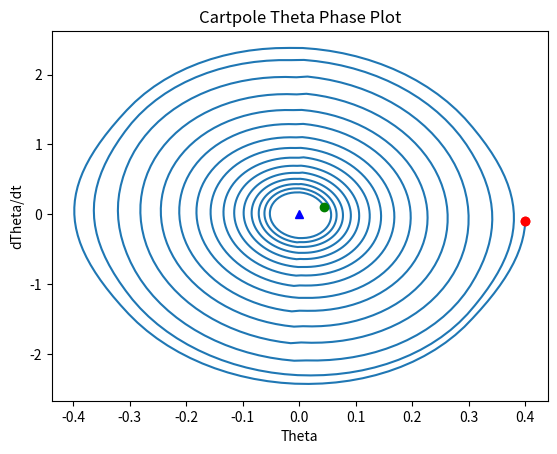
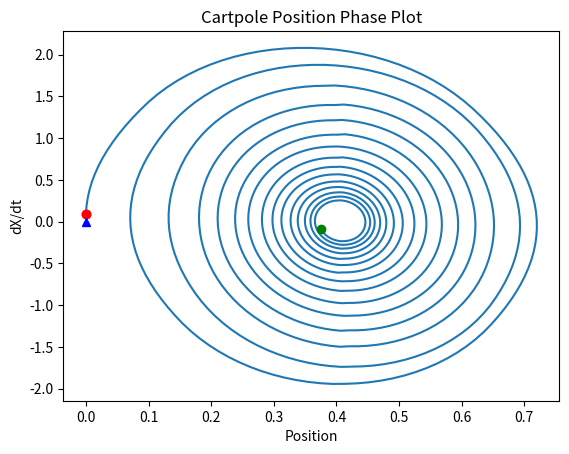
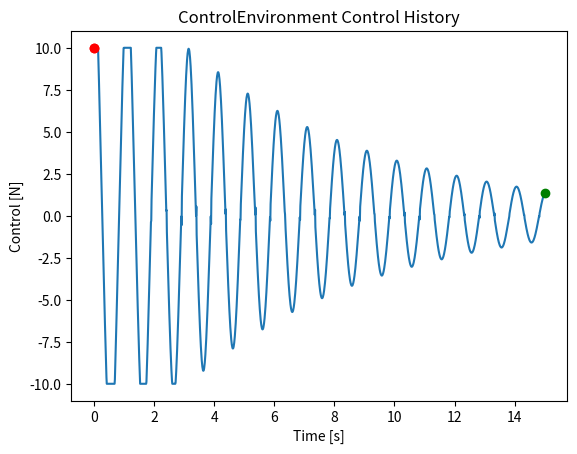
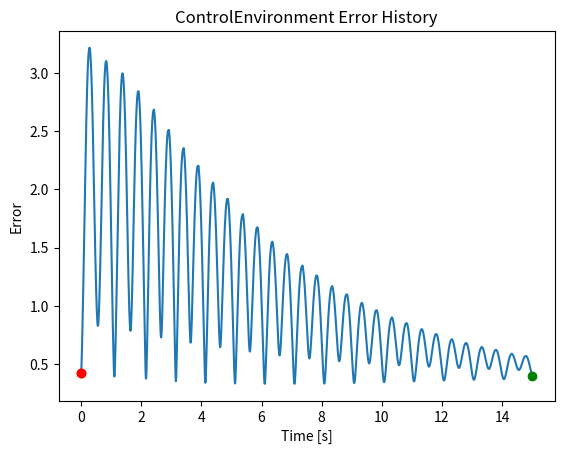
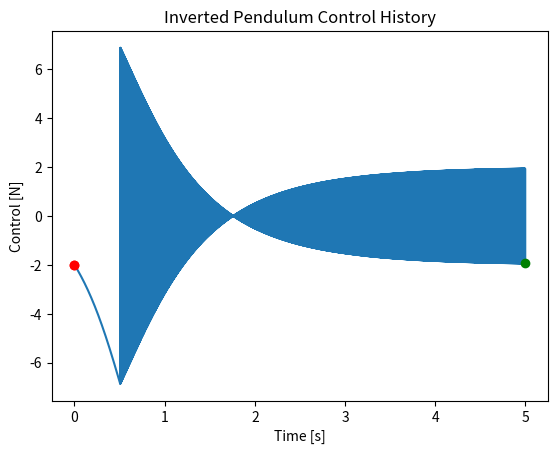
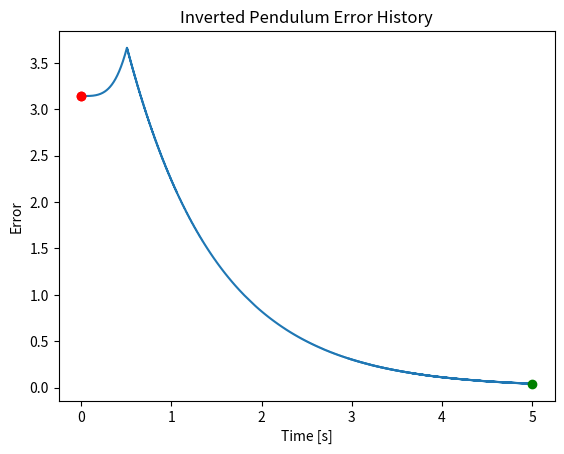
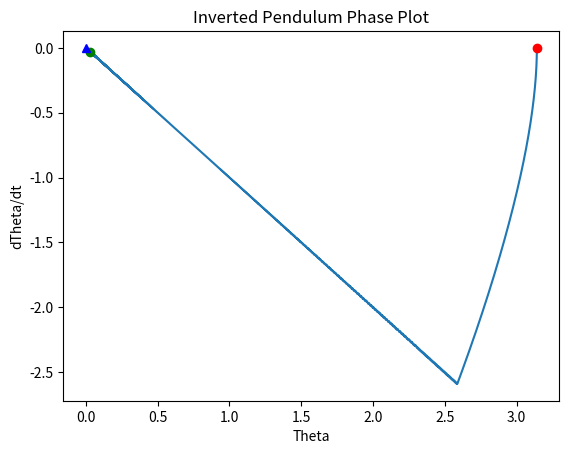

Generate these figures, in order, with matplotlib:
#Author: Aaron Parisi
#3/11/19
import abc

import numpy as np
import scipy.integrate as spi

import matplotlib.pyplot as plt
from mpl_toolkits.mplot3d import Axes3D

from math import copysign

class Environment:
    __metaclass__ = abc.ABCMeta
    def __init__(self,):
        pass

    @abc.abstractmethod
    def reset(self):
        pass

    @abc.abstractmethod
    def step(self, action) -> np.ndarray: 
        pass

    @abc.abstractmethod
    def get_state(self) -> np.ndarray:
        pass

    @abc.abstractmethod
    def get_reward(self) -> int:
        pass

    def episode_is_done(self) -> bool:
        return False

    @abc.abstractmethod
    def get_episode_length(self):
        return 1

    @abc.abstractmethod
    def get_observation_size(self) -> int:
        pass
    
    @abc.abstractmethod
    def get_action_size(self) -> int:
        pass
    
    @abc.abstractmethod
    def get_action_constraints(self) -> [np.ndarray, np.ndarray]:
        pass

    @abc.abstractmethod
    def generate_plots(self):
        pass

class ModelledEnvironment(Environment):
    @abc.abstractmethod
    def dx(self, x, *args) -> np.ndarray:
        pass
    
    def get_state(self) -> np.ndarray:
        return self.state

class ControlEnvironment(ModelledEnvironment):
    def __init__(self, mode = 'point', target = None, 
            error_func = lambda x, t:np.linalg.norm(x - t), *args, **kwargs):
        super().__init__(*args, **kwargs)
        self.mode = mode
        if target is None:
            self.set_target(np.zeros())
        self.set_target(target)
        self.state_history = []
        self.control_history = []
        self.error_func = error_func

    def dx(self, x, u, *args) -> np.ndarray:
        self.control_history.append(u)

    @abc.abstractmethod
    def d_dx(self, x, u=None, r=None, *args):
        pass
    @abc.abstractmethod
    def d_du(self, x, u=None, r=None, *args):
        pass
        
    def step(self, action):
        state = self.state.copy()
        target = self.get_target()
        #state += (self.dx(state, action, target) * self.interval*self.ts)
        state += (self.dx(state, action) * self.ts)
        #state += (self.dx(state, action))
        #state[0] = state[0] % np.pi
        self.steps += self.ts
        self.state_history.append(state.copy())
        self.state = state

    def set_control_mode(self, m):
        '''@args: 
            m: 'traj' or 'point' for the control objective'''
        self.mode = m

    def set_target(self, target):
        if self.mode == 'point':
            self.set_target_point(target)
        elif self.mode == 'traj':
            self.set_target_trajectory(target)

    def set_target_trajectory(self, target):
        self.target_traj = target

    def set_target_point(self, target):
        self.target_point = target
    
    def get_target(self) -> np.ndarray:
        if self.mode == 'point':
            return self.target_point
        elif self.mode == 'traj':
            return self.target_traj
    
    def reset(self):
        self.state = self.get_initial_state(noise = self.noisy_init)
        self.state_history = []
        self.control_history = []
        self.steps = 0
    
    def generate_state_history_plot(self, history = None):
        if history is None:
            if not hasattr(self, 'state_fig'):
                self.state_fig = plt.figure()
            history = self.state_history
            fig = self.state_fig 
        else:
            if not hasattr(self, 'secondary_state_fig'):
                self.secondary_state_fig = plt.figure()
            fig = self.secondary_state_fig
        x = [s[0] for s in history]
        y = [s[1] for s in history]
        plt.figure(fig.number)
        plt.plot(x,y, label='parametric curve')
        plt.ylabel("dTheta/dt")
        plt.xlabel("Theta")
        plt.title("%s Phase Plot" % (self.get_environment_name()))
        plt.plot(x[0], y[0], 'ro')
        plt.plot(x[-1], y[-1], 'go')
        if hasattr(self, 'target_point'):
            target = self.target_point
            plt.plot(target[0], target[1], 'b^')
        plt.draw()
        plt.pause(0.01)
    
    
    def generate_control_plot(self, history = None):
        if history is None:
            if not hasattr(self, 'control_fig'):
                self.control_fig = plt.figure()
            fig = self.control_fig 
            history = self.state_history
        else:
            if not hasattr(self, 'secondary_control_fig'):
                self.secondary_control_fig = plt.figure()
            fig = self.secondary_control_fig
        y = self.control_history 
        if len(y[0].shape) >= 2:
            y = [c[0] for c in y]
        length = len(self.control_history)
        x = [i * self.ts for i in range(length)] 
        plt.figure(fig.number)
        plt.plot(x,y, label='parametric curve')
        plt.plot(x[0], y[0], 'ro')
        plt.plot(x[-1], y[-1], 'g')
        plt.title("%s Control History" % (self.get_environment_name()))
        plt.xlabel("Time [s]")
        plt.ylabel("Control [N]")
        plt.plot(x[0], y[0], 'ro')
        plt.plot(x[-1], y[-1], 'go')
        plt.draw()
        plt.pause(0.01)
    
    def generate_error_plot(self, history = None):
        if history is None:
            if not hasattr(self, 'error_fig'):
                self.error_fig = plt.figure()
            fig = self.error_fig 
            history = self.state_history
        else:
            if not hasattr(self, 'secondary_error_fig'):
                self.secondary_error_fig = plt.figure()
            fig = self.secondary_error_fig
        target = self.target_point
        y = [self.error_func(s, target) for s in self.state_history]
        length = len(self.state_history)
        x = [i * self.ts for i in range(length)] 
        plt.figure(fig.number)
        plt.plot(x,y, label='parametric curve')
        plt.plot(x[0], y[0], 'ro')
        plt.plot(x[-1], y[-1], 'g')
        plt.title("%s Error History" % (self.get_environment_name()))
        plt.xlabel("Time [s]")
        plt.ylabel("Error")
        plt.plot(x[0], y[0], 'ro')
        plt.plot(x[-1], y[-1], 'go')
        plt.draw()
        plt.pause(0.01)
    
    def generate_plots(self):
        self.generate_control_plot()
        self.generate_error_plot()
        #self.generate_eigenvalues_history_plot()

    @abc.abstractmethod
    def get_environment_name(self):
        return 'ControlEnvironment'

class RosslerEnvironment(ModelledEnvironment):
    '''Actions don't affect this system, it is purely to test
    and compare approaches to modelling nonlinear systems online.  '''
    #NOTE: This may be unfair, since Rossler is chaotic and thus ANY
    #deviations have profound long-term impacts on the trajectories
    def __init__(self, initial_state = None, ts = 0.0001, 
            interval = 36.87, 
            noisy_init = True, 
            *args, **kwargs):
        self.noisy_init = noisy_init
        self.ts = ts
        self.interval = interval 
        if initial_state:
            self.state = initial_state
        else:
            self.state = self.get_initial_state(noise = self.noisy_init)
        self.state_history = []
        
        self.steps = 0
    
    @abc.abstractmethod
    def dx(self, x, u = None, *args) -> np.ndarray:
        '''x' = dx * x + bu * u; u = 0 vector though'''
        dx = np.array([10*(x[1] - x[0]), 
            x[0]*(28-x[2])-x[1], x[0]*x[1]-(8/3)*x[2]])
        super().dx(x, u)
        return dx 

    def get_initial_state(self, noise = False):
        x = 2.9
        y = -1.3
        z = 25
        s = np.array([x, y, z])
        if noise:
            s += np.random.uniform(low=0, high=0.5, size=3)
        return s

    def episode_is_done(self):
        if self.steps >= self.interval:
            return True
        return False
    
    def get_observation_size(self):
        return 3

    def get_action_size(self):
        return 1

    def get_action_constraints(self):
        return None

    def generate_plots(self):
        self.generate_state_history_plot()

    def get_reward(self):
        return 0

    def get_environment_name(self):
        return 'Rossler'

class InvertedPendulumEnvironment(ControlEnvironment):
    def __init__(self, friction = 0.1, initial_state = None, ts = 0.0001, 
            interval = 4.00, 
            noisy_init = False, 
            *args, **kwargs):
        super().__init__(*args, **kwargs)
        self.noisy_init = noisy_init
        self.ts = ts
        self.interval = interval 
        if initial_state:
            self.state = initial_state
        else:
            self.state = self.get_initial_state(noise = self.noisy_init)
        self.state_history = []

        self.friction = friction
        
        self.steps = 0
    
    def reset(self):
        self.state = self.get_initial_state(noise = self.noisy_init)
        self.state_history = []
        self.steps = 0

    def dx(self, x, u = None, r = None, *args) -> np.ndarray:
    #def dx(self, x, u, *args) -> np.ndarray:
        '''x' = dx * x + du * u'''
        if u is None:
            u = 0.0
        #dx = self.d_dx(x, u, r) 
        #dx = np.array([x[1], -4*np.sin(x[0]) - 0.01*x[1]])
        #input("Self.friction: %s" % (self.friction))
        dx = np.array([x[1], 1*np.cos(x[0]) - self.friction*x[1]])
        #dx = np.array([x[1], -4*np.sin(x[0])])
        if r is not None:
            #print("Ref: ", r) 
            #print("B*u: ", np.array([0, 1]) * u)
            #print("B*u - dx: ", np.array([0, 1]) * u - dx)
            #print("B*r: ", np.array([0, 1]) * r)
            #d_dx = dx + np.array([0, 1]) * (u)
            #d_dx = dx + np.array([0, 1]) * (u) - np.array([0, 1])*dx[1]
            d_dx = dx + np.array([0, 1]) * (u)
            return d_dx
        du = np.array([0, 1]) * u
        #print("Dx: %s \n Du: %s" % (dx, du))
        super().dx(x, u)
        return dx + du

    def d_dx(self, x, u=None, r=None, *args):
        #dx = np.array([[0, x[1]], [4*np.cos(x[0]), -0.1*x[1]]])
        #dx = np.array([[0, x[1]], [4*np.cos(x[0]), -0.1*x[1]]])
        dx = np.array([[0, 1], [-1*np.sin(x[0]), -self.friction]])
        #dx = np.array([[0, 1], [-4*np.sin(x[0]), 0]])
        #dx = np.array([x[1], 4*np.sin(x[0]) - 0.001*x[1]]) #additional friction term
        return dx

    def d_du(self, x, u, r=None, *args):
        #return np.array([0, 1]) * u
        return np.array([0, 1])

    def get_initial_state(self, noise = False):
        theta = 0 #OBJECTIVE is 180 degrees / pi / 2
        theta_p = 0 
        s = np.array([theta, theta_p], dtype = np.float32)
        if noise:
            s += np.random.uniform(low=0, high=0.1, size=2)
        return s

    def episode_is_done(self):
        if self.steps >= self.interval:
            return True
        return False
    
    def get_observation_size(self):
        return 2

    def get_action_size(self):
        return 1

    def get_action_constraints(self):
        return [np.ndarray([-2]), np.ndarray([2])]

    def get_reward(self):
        '''Reward = -Cost and vise-versa'''
        return 0
    
    def get_environment_name(self):
        return 'Inverted Pendulum'

    def generate_plots(self):
        super().generate_plots()
        self.generate_state_history_plot()

class CartpoleEnvironment(ControlEnvironment):
    def __init__(self, mc = 1, mp = 0.5, L = 1, g=9.8,
            simplified_derivatives = False, 
            initial_state = None, ts = 0.0001, 
            interval = 4.00, 
            noisy_init = False, 
            *args, **kwargs):
        super().__init__(*args, **kwargs)
        self.mc = mc
        self.mp = mp
        self.L = L
        self.g = g
        self.simplified = simplified_derivatives

        self.noisy_init = noisy_init
        self.ts = ts
        self.interval = interval 
        
        if initial_state is not None:
            self.state = initial_state
        else:
            self.state = self.get_initial_state(noise = self.noisy_init)
        self.state_history = []
        self.control_history = []
        
        self.steps = 0
    
    def reset(self):
        self.state = self.get_initial_state(noise = self.noisy_init)
        self.state_history = []
        self.control_history = []
        self.steps = 0

    def step(self, action):
        '''Utilize Euler Integration to update system "discretely"'''
        state = self.state.copy()
        target = self.get_target()
        #state += (self.dx(state, action, target) * self.interval*self.ts)
        state += (self.dx(state, action) * self.ts)
        #state += (self.dx(state, action))
        #state[0] = state[0] % np.pi
        self.steps += self.ts
        self.state_history.append(state.copy())
        self.state = state.copy()
         
    def dx(self, x, u = None, r = None, *args) -> np.ndarray:
        '''x' = dx * x + du * u
        This is really ugly. And I feel bad for writing it down. '''
        if u is None:
            u = 0.0
        x_denom = (self.mc + self.mp * (np.sin(x[2]))**2)
        theta_denom = self.L * (self.mc + self.mp * (np.sin(x[2]))**2)
        ddx = self.mp * np.sin(x[2]) * (self.L * (x[3])**2 - self.g*np.cos(x[2]))
        ddtheta = -self.mp * self.L * (x[3])**2 * np.sin(x[2])*np.cos(x[2])
        ddtheta += (self.mc + self.mp) * self.g * np.sin(x[2])
        ux = u 
        utheta = -u*np.cos(x[2]) 
        dx = np.array([x[1], (ddx + ux) / x_denom, 
            x[3], (ddtheta + utheta) / theta_denom])
        super().dx(x, u)
        return dx

    def d_dx(self, x, u=None, r=None, *args):
        '''This is really ugly. And I feel bad for writing it down. '''
        if self.simplified:
            #raise Exception('REEEEEEEEEEEEEEEE linearize WHERE')
            return np.array([[0, 1, 0, 0],
                [0, 0, -self.mp * self.g / self.mc, 0],
                [0, 0, 0, 1],
                [0, 0, (self.mc + self.mp)*self.g / (self.L * self.mc), 0]])
        sx = np.sin(x[3])
        cx = np.cos(x[3])
        mp_denom = self.mp * sx ** 2
        mp_denom_dx = self.mp * 2 * sx * cx 
        mp_denom_2 = (self.mc + mp_denom) ** 2
        mpL = self.L * self.mp
        #d2x3 = 0
        d2x3 = ((mpL*cx*x[3]**2 * mp_denom) - (mpL*cx*x[3]**2 * mp_denom_dx))
        d2x3 += (-(self.mp*(cx**2 - sx**2) * mp_denom) - (-2*self.mp*cx*sx * mp_denom_dx)) #TODO: verify signs, validity of mp_denom and derivatives
        d2x3 = d2x3 / mp_denom_2
        d2x4 = mpL * sx * 2 * x[3] / (self.mc + mp_denom)
            
        mp_denom = self.mp * sx ** 2
        mp_denom_dx = self.mp * 2 * sx * cx 
        mp_denom_2 = (self.L*(self.mc + mp_denom)) ** 2
        #d4x3 = 0
        #d4x4 = 0
        d4x3 = (((-mpL * x[3]**2 * (cx**2 - sx**2)) * mp_denom_dx) - ((-mpL*x[3]**2*sx*cx) * mp_denom_dx)) 
        d4x3 += (-(self.mc + self.mp)*self.g*cx)*(self.L*(self.mc + mp_denom)) - (((self.mc + self.mp)*self.g*cx) * mp_denom_dx)  #TODO: verify mp_denom is valid
        d4x3 = d4x3 / mp_denom_2
        d4x4 = -mpL * sx * cx/(self.L * (self.mc + mp_denom))
        dx = np.array([[0, 1, 0, 0],
                [0, 0, d2x3, d2x4],
                [0, 0, 0, 1],
                [0, 0, d4x3, d4x4]])
        #return np.zeros([4, 4])
        return dx

    def d_du(self, x, u, r=None, *args):
        '''This is really ugly. And I feel bad for writing it down. '''
        if self.simplified: #simplified derivative ignores higher order 
            #raise Exception('REEEEEEEEEEEEEEEE linearize WHERE')
            return np.array([0, 
                1/(self.mc), 
                0, 
                -1/(self.L*(self.mc))])
        #return np.zeros([4,])
        return np.array([0, 1/(self.mc + self.mp * np.sin(x[2])**2), 0, 
            -np.cos(x[2])/(self.L*(self.mc + self.mp * np.sin(x[2])**2))])

    def get_initial_state(self, noise = False):
        theta = 0 #OBJECTIVE is 180 degrees / pi / 2
        theta_p = 0 
        s = np.array([theta, theta_p], dtype = np.float32)
        if noise:
            s += np.random.uniform(low=0, high=0.1, size=2)
        return s

    def episode_is_done(self):
        if self.steps >= self.interval:
            return True
        return False
    
    def get_observation_size(self):
        return 4

    def get_action_size(self):
        return 1

    def get_action_constraints(self):
        return [np.ndarray([-2]), np.ndarray([2])]

    def generate_plots(self):
        self.generate_theta_phase_plot()
        self.generate_cart_phase_plot()
        super().generate_plots()

    def generate_theta_phase_plot(self, history = None):
        if history is None:
            if not hasattr(self, 'theta_fig'):
                self.theta_fig = plt.figure()
            fig = self.theta_fig 
            history = self.state_history
        else:
            if not hasattr(self, 'secondary_theta_fig'):
                self.secondary_theta_fig = plt.figure()
            fig = self.secondary_theta_fig
        x = [s[2] for s in history]
        y = [s[3] for s in history]
        plt.figure(fig.number)
        plt.plot(x,y, label='parametric curve')
        plt.plot(x[0], y[0], 'ro')
        plt.plot(x[-1], y[-1], 'g')
        plt.title("Cartpole Theta Phase Plot")
        plt.xlabel("Theta")
        plt.ylabel("dTheta/dt")
        plt.plot(x[0], y[0], 'ro')
        plt.plot(x[-1], y[-1], 'go')
        if hasattr(self, 'target_point'):
            target = self.target_point
            plt.plot(target[2], target[3], 'b^')
        plt.draw()
        plt.pause(0.01)
    
    def generate_cart_phase_plot(self, history = None):
        if history is None:
            if not hasattr(self, 'cart_fig'):
                self.cart_fig = plt.figure()
            fig = self.cart_fig 
            history = self.state_history
        else:
            if not hasattr(self, 'secondary_cart_fig'):
                self.secondary_cart_fig = plt.figure()
            fig = self.secondary_cart_fig
        plt.figure(fig.number)
        x = [s[0] for s in history]
        y = [s[1] for s in history]
        plt.plot(x,y, label='parametric curve')
        plt.plot(x[0], y[0], 'ro')
        plt.plot(x[-1], y[-1], 'g')
        plt.title("Cartpole Position Phase Plot")
        plt.xlabel("Position")
        plt.ylabel("dX/dt")
        plt.plot(x[0], y[0], 'ro')
        plt.plot(x[-1], y[-1], 'go')
        if hasattr(self, 'target_point'):
            target = self.target_point
            plt.plot(target[0], target[1], 'b^')
        plt.draw()
        plt.pause(0.01)

    def get_reward(self):
        '''Reward = -Cost and vise-versa'''
        return 0
    
    def get_environment_name(self):
        return 'ControlEnvironment'

def retrieve_control_environment(env_type = 'rossler', *args, **kwargs):
    env = None
    if env_type == 'rossler':
        env = RosslerEnvironment(*args, **kwargs)
    if env_type == 'inverted':
        env = InvertedPendulumEnvironment(*args, **kwargs)
    if env_type == 'cartpole':
        env = CartpoleEnvironment(*args, **kwargs)
    if env is None:
        raise Exception("%s was not a recognized control environment type..." % (env_type))
    return env

if __name__ == '__main__':
    #env = retrieve_control_environment('rossler')
    #env.reset()
    #while not env.episode_is_done():
    #    env.step(None)
    #env.generate_plots()
    TEST_INVERTED_PENDULUM = True
    TEST_CARTPOLE = True

    if TEST_CARTPOLE:
        horizon = 15
        mc = 1
        mp = 0.1
        L = 0.5
        g = 9.8
        dt = 1e-2
        target = np.array([0.0, 0, 0.0, 0])
        x0 = np.array([-0, 0, 0.4, -0.0])
        simplified_derivatives = False
        env = retrieve_control_environment('cartpole', 
                mc, mp, L, g,
                simplified_derivatives,
                x0, 
                interval = horizon, ts = dt,
                mode = 'point', 
                target = target)
        env.reset()
        env.state = x0.copy()
        while not env.episode_is_done():
            print("STEP ", env.steps)
            x = env.state
            x_ = x - np.array([x[0], x[1], target[2], x[3]])
            #x_ = x - target
            print("State: ", x)
            print("Target: %s \n Error: %s"%(target, x_))

            ##Linearizing Feedback Controls

            ## Sliding Mode Controls
            x_denom = (mc + mp * (np.sin(x[2]))**2)
            ddx = mp * np.sin(x[2]) * (L * (x[3])**2 - g*np.cos(x[2]))
            ddtheta = -mp * L * (x[3])**2 * np.sin(x[2])*np.cos(x[2])
            ddtheta += (mc + mp) * g * np.sin(x[2])
            dx = x[1] + (ddx) / x_denom + x[3] + (ddtheta) / (L * x_denom)
            sigma = np.array([1, 1, 1, 1]) #sliding surface definition
            ucoeff = 1.5
            #ucoeff = 2
            umin = -10
            umax = 10
            ucomp = (1 - np.cos(x[2]) / L) * (1/x_denom)
            #ucomp = 1
            u = lambda sigma, x: ucoeff * (1/ucomp) * -(np.abs(dx)) * np.sign(np.dot(sigma.T, x))
            print("Sliding Surface: ", np.dot(sigma.T, x_)) 
            control = np.clip(u(sigma, x_), umin, umax)
            #control = u(sigma, x_)
            print("Control: ", control)
            env.step(control)
            #env.step(np.zeros(1))
        env.generate_plots()
        input()

    if TEST_INVERTED_PENDULUM:
        noisy_init = True
        target = np.array([np.pi, 0])
        target = np.array([0, 0])
        horizon = 5
        friction = 0.0
        env = retrieve_control_environment('inverted', 
                friction = friction,  
                noisy_init = noisy_init, 
                interval = horizon, ts = 0.001,
                mode = 'point', 
                target = target)
        env.reset()
        #env.state = np.array([0.0, 0.0])
        env.state = np.array([np.pi, 0.0])
        gamma = 0.7
        wn = 20
        while not env.episode_is_done():
            print("STEP ", env.steps)
            x = env.state
            x_ = x - target
            print("State: ", x)
            print("Target: %s \n Error: %s"%(target, x_))

            ##Linearizing Feedback Controls
            w = np.array([4*np.sin(x[0]) - wn**2 * x[0] + friction*x[1] - 2*gamma*wn*x[1]])
            dw = np.array([[0,0],[4*np.cos(x[0]) - wn**2, friction - 2*gamma*wn]])
            #dw = np.array([4*np.cos(x[0]) - wn**2, 0.1 - 2*gamma*wn])
            #dw = np.zeros(1)
            #dw = np.ones(1)
            #print("dW: ", dw)
            #print("U: ", target - w)
            #env.step(target + dw)
            #env.step(target + w)
            #env.step(dw)
            #env.step(w)

            ## Sliding Mode Controls
            sigma = np.array([1, 1]) #sliding surface definition
            umax = 2
            u = lambda sigma, x: umax * -(np.abs(-x[1] - np.cos(x[0]) + friction * x[1])) * np.sign(np.dot(sigma.T,  x))
            print("Sliding Surface: ", np.dot(sigma.T, x)) 
            #control = u(sigma, x)
            control = u(sigma, x_)
            print("Control: ", control)
            #env.step(u(sigma, x_))
            env.step(control)
        env.generate_plots()
        input()



